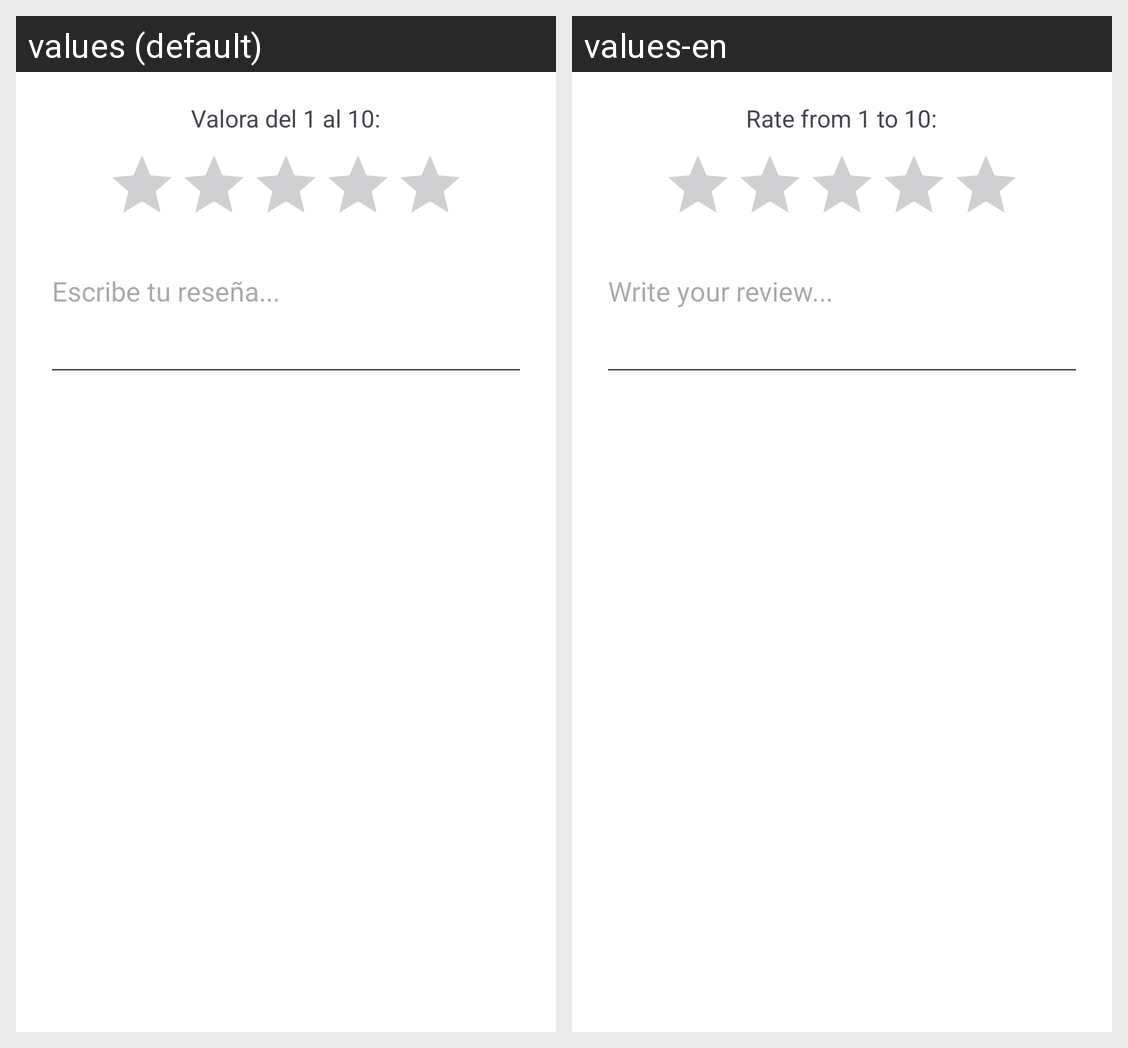

The same Android screen rendered under two of its app's locales, left to right. List the strings drawn on it with the default value and each locale's translation.
Android screen res/layout/dialog_crear_review.xml rendered under 2 locales, left to right: values (default), values-en. Device: Nexus 5 (rendered at 1080×1920; each locale shown at half size, 540×960, under a caption strip naming it); theme Theme.GameRate.
Strings drawn on this screen, with the default value and each locale's value (text and hints the layout hard-codes, and strings that could not be matched under every locale, appear in the picture but are not listed):

txt_rating_instruction
  values: Valora del 1 al 10:
  values-en: Rate from 1 to 10:

hint_review
  values: Escribe tu reseña...
  values-en: Write your review...
